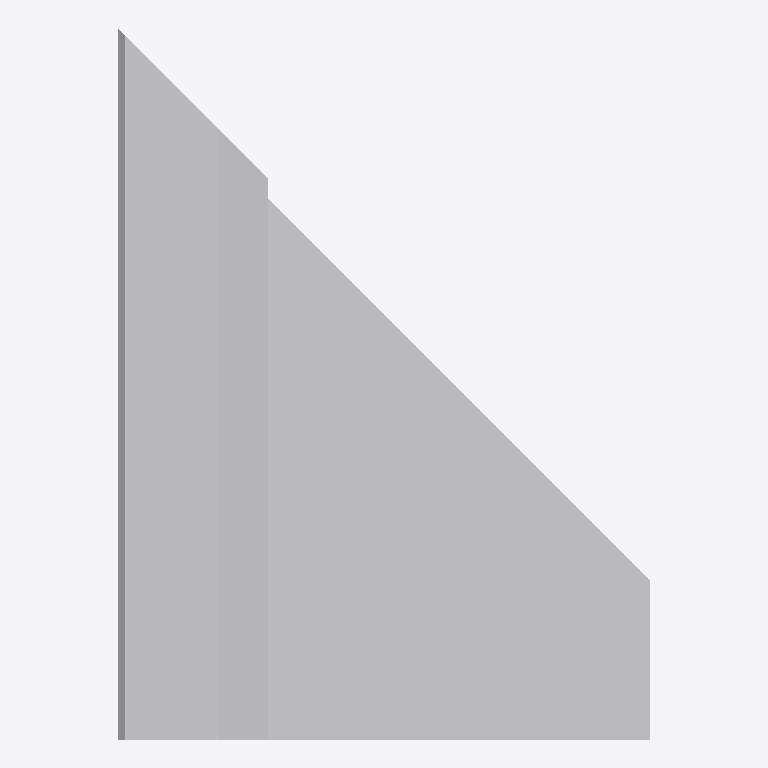
Plan cut of the same IFC building model at storey 'Ebene 0' (level 0.00 m, cut at 1.40 m), seen from above with north up, elements coloured by IFC class: 1 other element (light grey). No cut surface shows.
Extent 0.745 m × 0.995 m × 0.600 m (x, y, z). Storeys (1): Ebene 0 at 0.00 m. Elements (1): 1 IfcBuildingElementProxy.

HEADER;
FILE_DESCRIPTION(('ViewDefinition [CoordinationView_V2.0]','ExchangeRequirement []'),'2;1');
FILE_NAME('','2024-05-09T14:06:29',(''),(''),'ODA IFC SDK 22.6','22.1.1.516 - Exporter 22.1.1.516 - Default UI','');
FILE_SCHEMA(('IFC4'));
ENDSEC;
DATA;
#93=IFCPROJECT('3JkdSrIPPFBg8WI9Yiw3Uw',#20,'',$,$,'','',(#86),#83);
#105=IFCSITE('3JkdSrIPPFBg8WI9Yiw3Uu',#20,'Default',$,$,#104,$,$,.ELEMENT.,(42,24,53,508911),(-71,-15,-29,-58837),0.0,$,$);
#95=IFCBUILDING('3JkdSrIPPFBg8WI9Yiw3Ux',#20,'',$,$,#16,$,'',.ELEMENT.,$,$,#94);
#98=IFCBUILDINGSTOREY('3JkdSrIPPFBg8WI9XJ5yzH',#20,'Ebene 0',$,'Ebene:Ebene 1',#97,$,'Ebene 0',.ELEMENT.,0.0);
#166=IFCBUILDINGELEMENTPROXY('1$O53gTk9Cjfjjdp4hmwwh',#20,'DB_ABS_Winkelstuetze_Ecke_Links:DB_ABS_Winkelstuetze_Ecke_Links:15137902',$,'DB_ABS_Winkelstuetze_Ecke_Links:DB_ABS_Winkelstuetze_Ecke_Links',#165,#163,'15137902',.NOTDEFINED.);
ENDSEC;
